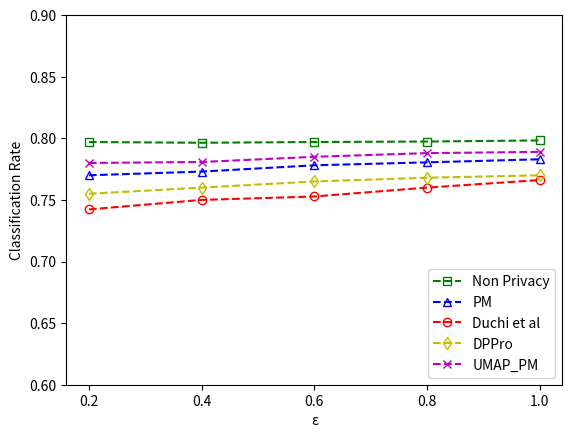

Write the Python code that produced this figure.
import pandas as pd
import numpy as np
import matplotlib.pyplot as plt
# i = [2,4,6,8,10]
i = ["0.2","0.4","0.6","0.8","1.0"]
"""
######Adult set
Scores=[0.815935323,0.81580984,0.816237148,0.8169,0.8155]
Scores1=[0.74583,0.753379,0.7684,0.7712,0.78]
Scores2=[0.7206,0.73,0.736,0.7473311,0.75]
Scores3=[0.7391,0.74,0.7480,0.75908,0.768]
Scores4=[0.758982863,0.773,0.78,0.7868,0.79458]
"""
"""
#########ssc set
Scores=[0.88125,0.88,0.88125,0.88225,0.88125]
Scores1=[0.79,0.79625,0.806,0.810776,0.82]
Scores2=[0.75,0.7633,0.774,0.7841636,0.7895]
Scores3=[0.775,0.7875,0.79625,0.80175,0.807775]
Scores4=[0.837,0.845,0.853,0.86,0.8677]
"""
# """
#####creditcard set
Scores = [0.797, 0.7964, 0.797, 0.7974, 0.7983]
Scores1 = [0.77,0.773,0.7781,0.7805,0.783]
Scores2 = [0.742307692307693, 0.75, 0.7528, 0.76, 0.7661538462]
Scores3 = [0.755, 0.76, 0.765, 0.768, 0.77]
Scores4 = [0.78,0.7808,0.785,0.788,0.789]
"""
# """
plt.xlabel('ε')
plt.ylabel('Classification Rate')
plt.ylim(0.6,0.9)
# plt.plot(i,Scores,'g.-',i,Scores1,'b.-')
ln1, = plt.plot(i,Scores,'g*',marker='s',markerfacecolor='none',linestyle='--')
ln2, = plt.plot(i,Scores1,'b*',marker='^',markerfacecolor='none',linestyle='--')
ln3, = plt.plot(i,Scores2,'r*',marker='o',markerfacecolor='none',linestyle='--')
ln4, = plt.plot(i,Scores3,'y*',marker='d',markerfacecolor='none',linestyle='--')
ln5, = plt.plot(i,Scores4,'m*',marker='x',linestyle='--')
plt.legend(handles=[ln1,ln2,ln3,ln4,ln5],labels=['Non Privacy','PM','Duchi et al','DPPro','UMAP_PM'],loc='lower right')
# plt.savefig(r"C:\Users\\<user>\\Desktop\\data_result5\\Adult_LR.svg", dpi=600,format="svg")
# plt.savefig(r"C:\Users\\<user>\\Desktop\\data_result5\\ssc_LR.svg", dpi=600,format="svg")
plt.savefig(r"C:\Users\\<user>\\Desktop\\data_result5\\creditcard_LR.svg", dpi=600,format="svg")
plt.show()
# """
